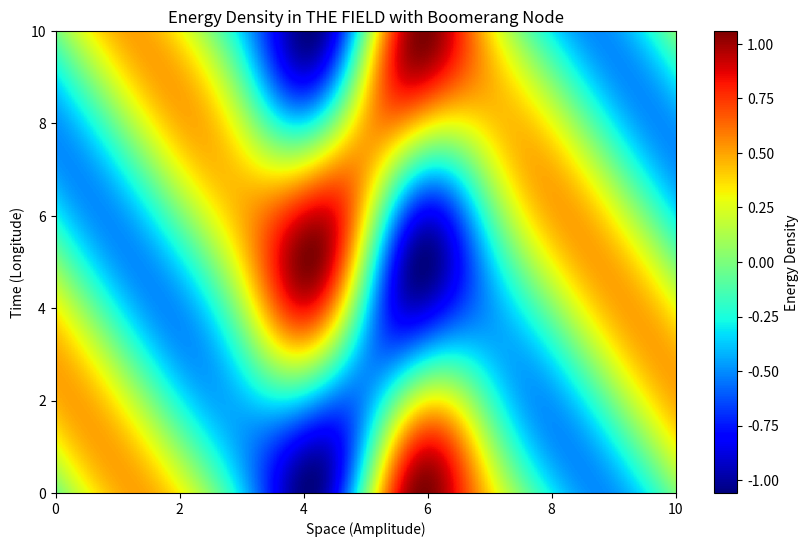
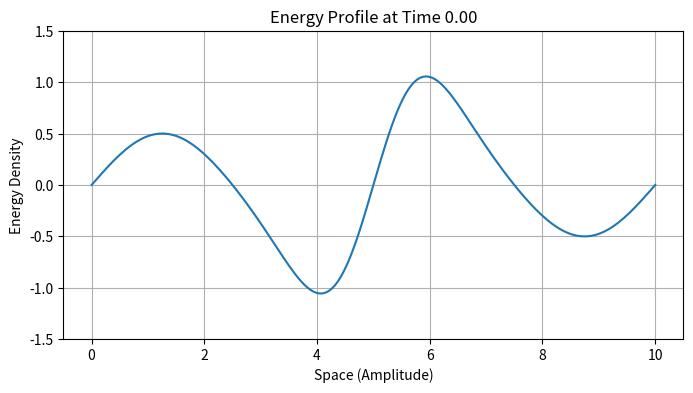
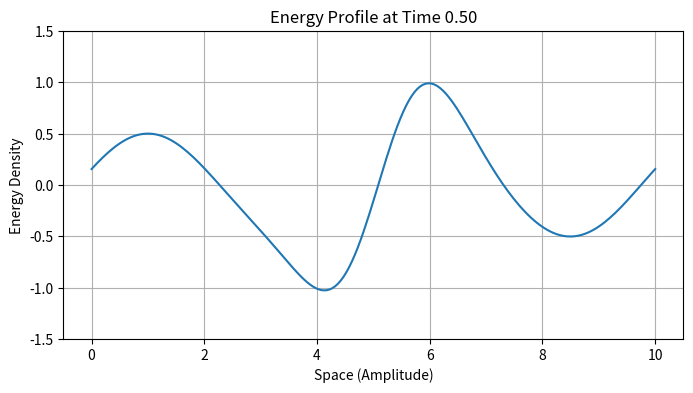
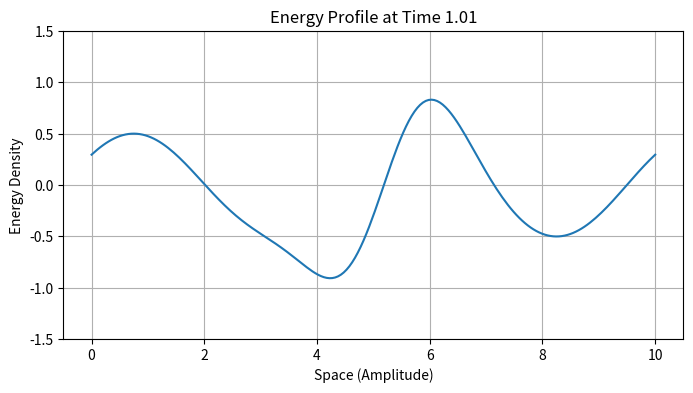
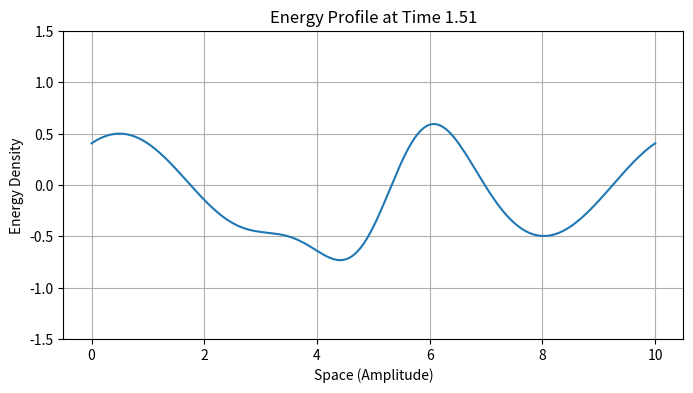
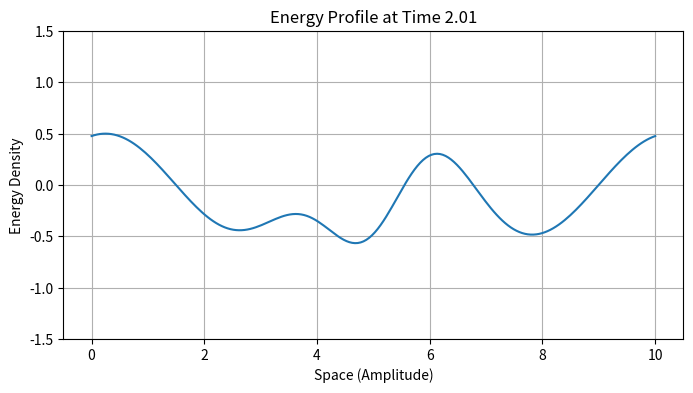
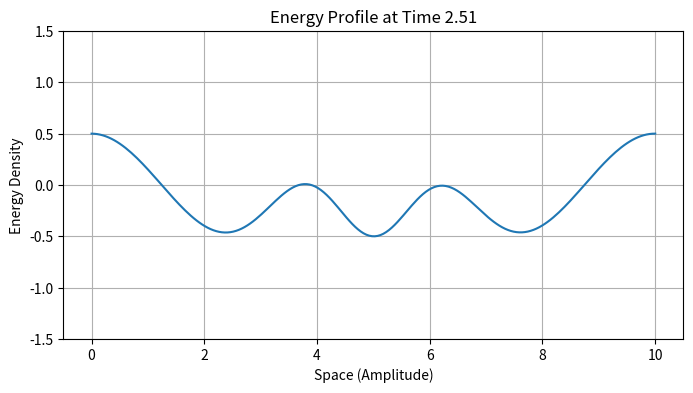
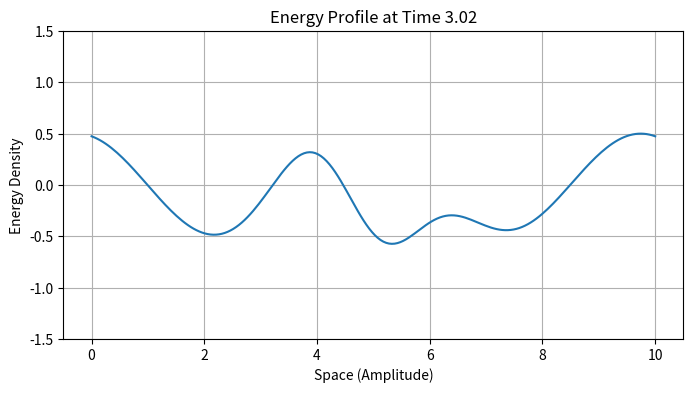
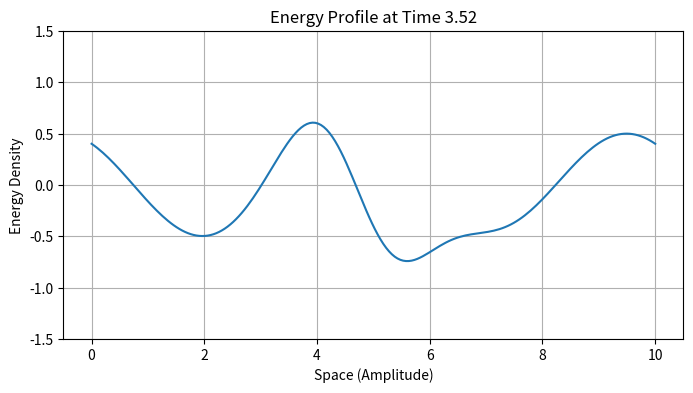
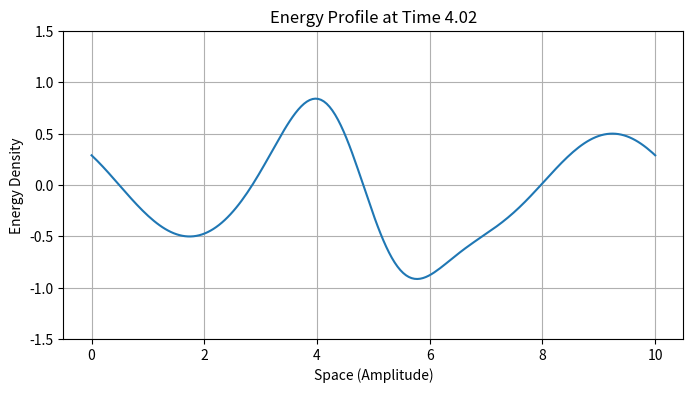
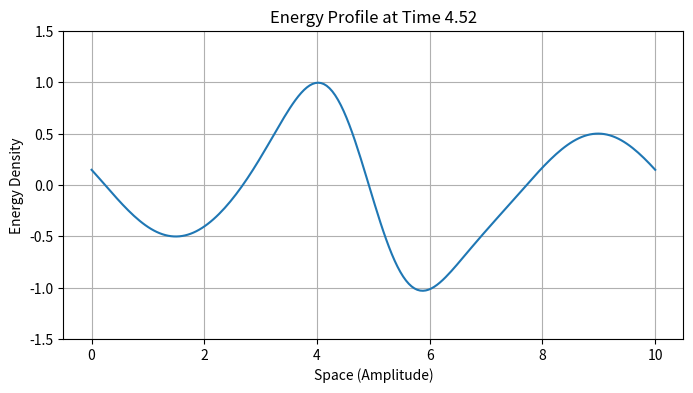
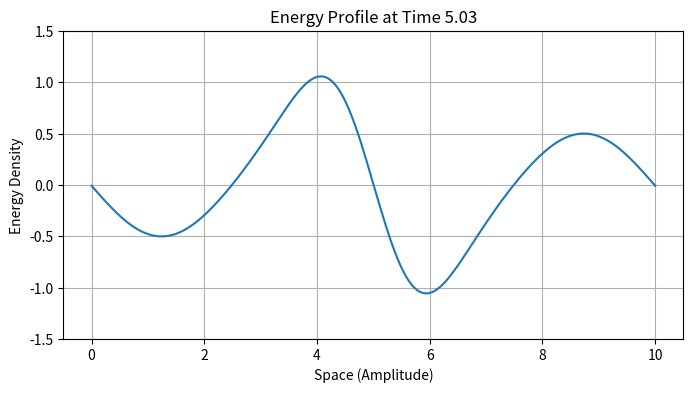
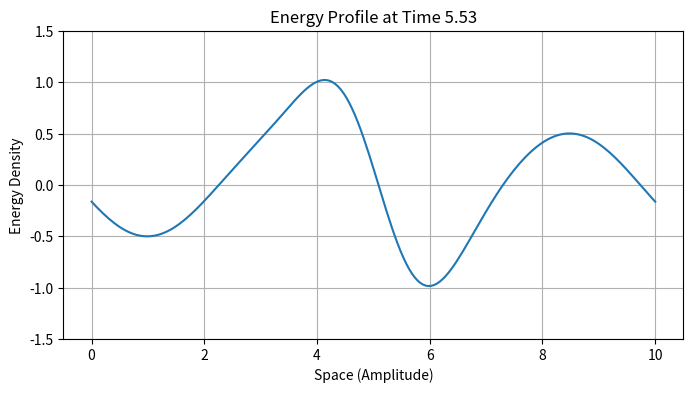
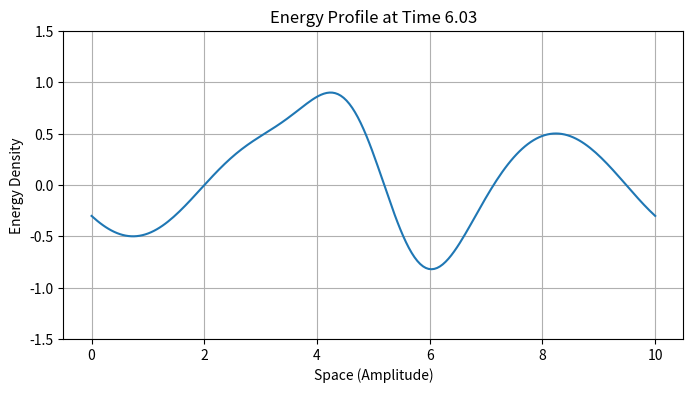
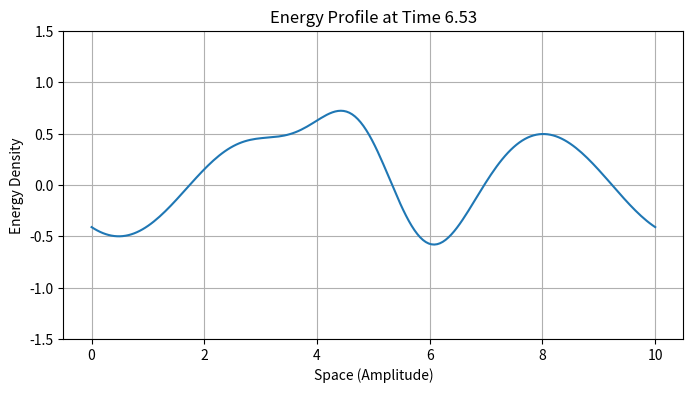
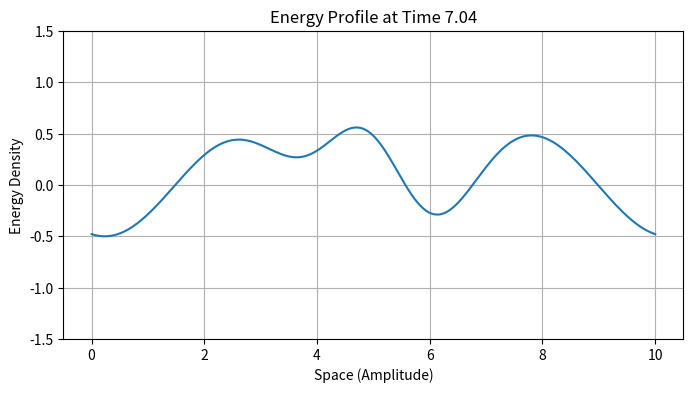

The matplotlib source for these figures, in order:
import numpy as np
import matplotlib.pyplot as plt

# Parameters
L = 10          # Spatial domain length (space amplitude)
T = 10          # Temporal domain length (time longitude)
Nx = 200        # Number of spatial points
Nt = 200        # Number of temporal points
k = 2 * np.pi / 5  # Wave number (spatial frequency)
omega = 2 * np.pi / T  # Angular frequency (temporal oscillations)

x = np.linspace(0, L, Nx)  # Space grid
t = np.linspace(0, T, Nt)  # Time grid
X, T_grid = np.meshgrid(x, t)  # Create 2D grid for space and time

# Define the boomerang energy node as a localized oscillator
A = np.exp(-((X - L / 2) ** 2) / (2 * (L / 10) ** 2))  # Amplitude envelope (localized)
E_boomerang = A * np.sin(k * X - omega * T_grid)  # Energy density of the boomerang

# Define the background FIELD oscillation
E_field = 0.5 * np.sin(k * X + omega * T_grid)  # Background oscillatory field

# Total FIELD energy
E_total = E_boomerang + E_field

# Plot the energy redistribution over space and time (surface plot)
plt.figure(figsize=(10, 6))
plt.imshow(E_total, extent=[0, L, 0, T], aspect='auto', origin='lower', cmap='jet')
plt.colorbar(label='Energy Density')
plt.title('Energy Density in THE FIELD with Boomerang Node')
plt.xlabel('Space (Amplitude)')
plt.ylabel('Time (Longitude)')
plt.show()

# Dynamic 2D plot of energy node behavior over time
for i in range(0, Nt, 10):  # Every 10th time step
    plt.figure(figsize=(8, 4))
    plt.plot(x, E_total[i, :], linewidth=1.5)
    plt.ylim([-1.5, 1.5])
    plt.title(f'Energy Profile at Time {t[i]:.2f}')
    plt.xlabel('Space (Amplitude)')
    plt.ylabel('Energy Density')
    plt.grid()
    # 1. Analyze Energy Contributions

# Separate plots for boomerang node energy and background field energy
plt.figure(figsize=(10, 6))
plt.imshow(E_boomerang, extent=[0, L, 0, T], aspect='auto', origin='lower', cmap='viridis')
plt.colorbar(label='Boomerang Node Energy Density')
plt.title('Boomerang Node Energy Density')
plt.xlabel('Space (Amplitude)')
plt.ylabel('Time (Longitude)')
plt.show()

plt.figure(figsize=(10, 6))
plt.imshow(E_field, extent=[0, L, 0, T], aspect='auto', origin='lower', cmap='plasma')
plt.colorbar(label='Background Field Energy Density')
plt.title('Background Field Energy Density')
plt.xlabel('Space (Amplitude)')
plt.ylabel('Time (Longitude)')
plt.show()

# 2. Temporal and Spatial Analysis

# Energy density at a fixed spatial point (e.g., midpoint of the domain) over time
mid_point_idx = Nx // 2  # Index for the spatial midpoint
plt.figure(figsize=(10, 4))
plt.plot(t, E_total[:, mid_point_idx], label='Total Energy')
plt.plot(t, E_boomerang[:, mid_point_idx], label='Boomerang Node Energy', linestyle='--')
plt.plot(t, E_field[:, mid_point_idx], label='Background Field Energy', linestyle=':')
plt.title(f'Energy Density Over Time at Space Midpoint (x = {x[mid_point_idx]:.2f})')
plt.xlabel('Time (Longitude)')
plt.ylabel('Energy Density')
plt.legend()
plt.grid()
plt.show()

# Energy density across space at a fixed moment in time (e.g., halfway through the simulation)
mid_time_idx = Nt // 2  # Index for the temporal midpoint
plt.figure(figsize=(10, 4))
plt.plot(x, E_total[mid_time_idx, :], label='Total Energy')
plt.plot(x, E_boomerang[mid_time_idx, :], label='Boomerang Node Energy', linestyle='--')
plt.plot(x, E_field[mid_time_idx, :], label='Background Field Energy', linestyle=':')
plt.title(f'Energy Density Across Space at Time t = {t[mid_time_idx]:.2f}')
plt.xlabel('Space (Amplitude)')
plt.ylabel('Energy Density')
plt.legend()
plt.grid()
plt.show()

# 3. Summary Statistics

# Compute maximum, minimum, and mean energy density over time and space
max_energy_time = E_total.max(axis=1)  # Max energy density for each time step
min_energy_time = E_total.min(axis=1)  # Min energy density for each time step
mean_energy_time = E_total.mean(axis=1)  # Mean energy density for each time step

plt.figure(figsize=(10, 4))
plt.plot(t, max_energy_time, label='Max Energy', linewidth=1.5)
plt.plot(t, min_energy_time, label='Min Energy', linewidth=1.5)
plt.plot(t, mean_energy_time, label='Mean Energy', linewidth=1.5)
plt.title('Energy Density Statistics Over Time')
plt.xlabel('Time (Longitude)')
plt.ylabel('Energy Density')
plt.legend()
plt.grid()
plt.show()